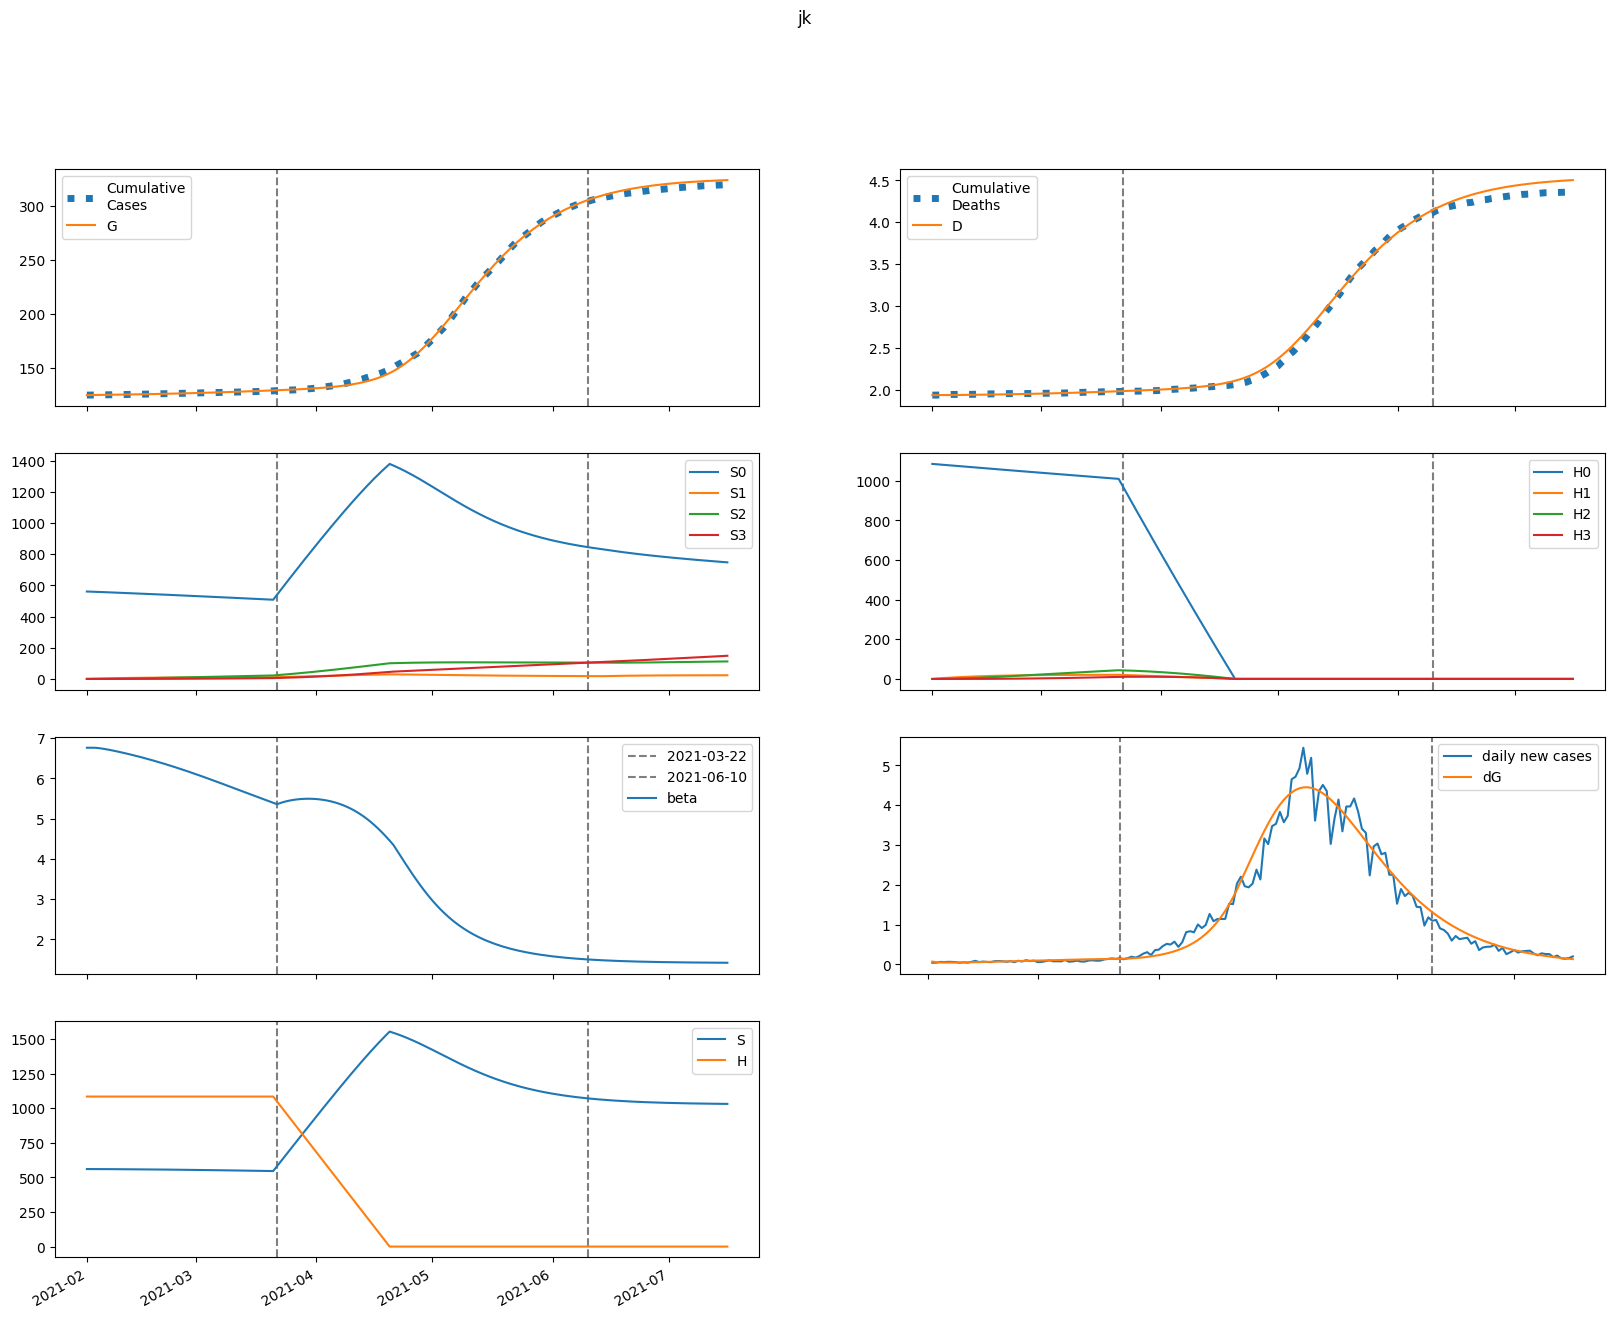

The table this chart was drawn from, first rows:
series, 2021-02-01, 2021-02-02, 2021-02-03, 2021-02-04, 2021-02-05, 2021-02-06, 2021-02-07, 2021-02-08, 2021-02-09, 2021-02-10, 2021-02-11, 2021-02-12, 2021-02-13, 2021-02-14, 2021-02-15, 2021-02-16, 2021-02-17, 2021-02-18, 2021-02-19, 2021-02-20, 2021-02-21, 2021-02-22, 2021-02-23
S, 560783, 560783, 560714, 560605, 560471, 560320, 560157, 559984, 559803, 559614, 559417, 559212, 559000, 558780, 558552, 558316, 558072, 557820, 557560, 557291, 557014, 556729, 556436
E, 1114, 890.9, 781.6, 734.5, 721.8, 728.3, 745.5, 769.1, 796.5, 826.5, 858.2, 891.2, 925.3, 960.3, 996.2, 1033, 1070, 1108, 1147, 1186, 1226, 1266, 1306
I, 0.0, 72.32, 112.8, 136.5, 151.5, 162, 170.5, 178, 185.3, 192.6, 200.1, 207.8, 215.8, 224.2, 232.8, 241.6, 250.8, 260.1, 269.7, 279.5, 289.5, 299.7, 310
A, 0.0, 150.4, 241.1, 299.2, 339.5, 370.1, 395.6, 418.4, 439.8, 460.8, 481.6, 502.7, 524, 545.8, 568, 590.7, 613.8, 637.5, 661.6, 686.2, 711.2, 736.6, 762.5
IH, 0.0, 0.0, 2.953, 5.962, 8.31, 9.998, 11.2, 12.1, 12.82, 13.45, 14.03, 14.61, 15.19, 15.78, 16.39, 17.03, 17.68, 18.35, 19.04, 19.75, 20.48, 21.22, 21.97
IN, 0.0, 0.0, 14.39, 34.6, 56.37, 77.72, 97.85, 116.5, 133.8, 149.8, 164.7, 178.9, 192.3, 205.3, 217.9, 230.2, 242.4, 254.5, 266.6, 278.7, 290.9, 303.1, 315.5
D, 1936, 1936, 1936, 1936, 1936, 1937, 1937, 1938, 1938, 1939, 1939, 1940, 1940, 1941, 1942, 1942, 1943, 1944, 1944, 1945, 1946, 1947, 1948
R, 0.0, 0.0, 29.63, 80.85, 148.2, 228, 318, 416.8, 523.4, 637.3, 758.1, 885.7, 1020, 1161, 1308, 1462, 1623, 1790, 1965, 2146, 2335, 2530, 2733
G, 124506, 124578, 124636, 124687, 124735, 124781, 124829, 124877, 124927, 124979, 125033, 125088, 125146, 125206, 125269, 125333, 125400, 125470, 125542, 125616, 125693, 125773, 125855
H, 1085014, 1085014, 1085014, 1085014, 1085014, 1085014, 1085014, 1085014, 1085014, 1085014, 1085014, 1085014, 1085014, 1085014, 1085014, 1085014, 1085014, 1085014, 1085014, 1085014, 1085014, 1085014, 1085014
S0, 560783, 559942, 559033, 558086, 557116, 556130, 555134, 554131, 553120, 552103, 551081, 550052, 549018, 547978, 546932, 545880, 544821, 543757, 542686, 541609, 540526, 539436, 538340
E0, 1114, 890.9, 781.5, 734.1, 720.9, 726.7, 743.2, 765.8, 792.3, 821.1, 851.6, 883.4, 916.3, 950, 984.5, 1020, 1056, 1092, 1129, 1167, 1205, 1243, 1281
I0, 0.0, 72.32, 112.8, 136.5, 151.5, 162, 170.3, 177.7, 184.8, 192, 199.2, 206.8, 214.6, 222.6, 230.9, 239.5, 248.3, 257.3, 266.5, 275.9, 285.5, 295.3, 305.2
A0, 0.0, 150.4, 241.1, 299.2, 339.4, 369.9, 395.2, 417.7, 438.9, 459.5, 479.9, 500.4, 521.1, 542.2, 563.7, 585.7, 608, 630.8, 654.1, 677.7, 701.8, 726.3, 751.1
IH0, 0.0, 0.0, 2.953, 5.962, 8.31, 9.997, 11.2, 12.09, 12.81, 13.42, 14, 14.56, 15.12, 15.7, 16.29, 16.9, 17.53, 18.18, 18.85, 19.53, 20.23, 20.94, 21.66
IN0, 0.0, 0.0, 14.39, 34.6, 56.37, 77.72, 97.82, 116.5, 133.7, 149.6, 164.5, 178.5, 191.8, 204.6, 217, 229.1, 241, 252.9, 264.6, 276.4, 288.2, 300.1, 312.1
D0, 1936, 1936, 1936, 1936, 1936, 1937, 1937, 1938, 1938, 1939, 1939, 1940, 1940, 1941, 1942, 1942, 1943, 1944, 1944, 1945, 1946, 1947, 1948
R0, 0.0, 0.0, 29.63, 80.85, 148.2, 228, 317.9, 416.6, 523.1, 636.8, 757.4, 884.5, 1018, 1158, 1305, 1458, 1617, 1784, 1956, 2136, 2322, 2515, 2716
G0, 124506, 124578, 124636, 124687, 124735, 124781, 124829, 124877, 124927, 124978, 125031, 125087, 125144, 125204, 125265, 125329, 125395, 125464, 125535, 125608, 125684, 125762, 125843
H0, 1085014, 1083387, 1081761, 1080139, 1078519, 1076901, 1075286, 1073673, 1072062, 1070454, 1068848, 1067245, 1065644, 1064046, 1062450, 1060856, 1059265, 1057676, 1056089, 1054505, 1052923, 1051344, 1049767
S1, 0.0, 841.2, 1621, 2343, 3012, 3632, 4205, 4736, 5227, 5682, 6102, 6490, 6849, 7181, 7487, 7769, 8029, 8269, 8490, 8694, 8881, 9052, 9210
E1, 0.0, 0.0, 0.1033, 0.3985, 0.8799, 1.515, 2.268, 3.112, 4.025, 4.99, 5.996, 7.035, 8.1, 9.187, 10.29, 11.41, 12.54, 13.68, 14.83, 15.98, 17.14, 18.3, 19.46
I1, 0.0, 0.0, 0.0, 0.006708, 0.03098, 0.08069, 0.1597, 0.2687, 0.4064, 0.5703, 0.7576, 0.9653, 1.191, 1.431, 1.685, 1.949, 2.223, 2.504, 2.792, 3.086, 3.384, 3.685, 3.99
A1, 0.0, 0.0, 0.0, 0.01395, 0.06504, 0.1711, 0.342, 0.581, 0.887, 1.256, 1.683, 2.161, 2.686, 3.251, 3.851, 4.483, 5.141, 5.822, 6.523, 7.242, 7.974, 8.719, 9.473
IH1, 0.0, 0.0, 0.0, 0.0, 0.0002739, 0.001391, 0.003933, 0.008325, 0.01479, 0.02338, 0.03401, 0.04654, 0.06077, 0.0765, 0.09354, 0.1117, 0.1308, 0.1508, 0.1714, 0.1927, 0.2144, 0.2365, 0.259
IN1, 0.0, 0.0, 0.0, 0.0, 0.001335, 0.007291, 0.02221, 0.05052, 0.09611, 0.162, 0.2502, 0.3619, 0.4976, 0.6569, 0.8393, 1.044, 1.269, 1.513, 1.776, 2.054, 2.348, 2.655, 2.975
D1, 0.0, 0.0, 0.0, 0.0, 0.0, 1.1292452937833171e-05, 6.862644744212304e-05, 0.0002308, 0.000574, 0.001184, 0.002148, 0.00355, 0.005469, 0.007975, 0.01113, 0.01499, 0.01959, 0.02499, 0.0312, 0.03827, 0.04621, 0.05505, 0.0648
R1, 0.0, 0.0, 0.0, 0.0, 0.002749, 0.0159, 0.05144, 0.1242, 0.2507, 0.4478, 0.7322, 1.12, 1.625, 2.262, 3.043, 3.979, 5.081, 6.357, 7.815, 9.462, 11.31, 13.35, 15.6
G1, 0.0, 0.0, 0.0, 0.006708, 0.03259, 0.08973, 0.1881, 0.3354, 0.5375, 0.7989, 1.123, 1.512, 1.969, 2.495, 3.092, 3.76, 4.501, 5.315, 6.204, 7.167, 8.205, 9.318, 10.51
H1, 0.0, 1628, 3136, 4535, 5831, 7033, 8146, 9177, 10132, 11016, 11835, 12593, 13294, 13943, 14543, 15098, 15611, 16085, 16522, 16926, 17299, 17643, 17960
S2, 0.0, 0.0, 60.08, 175.1, 340.3, 551.3, 804.1, 1095, 1420, 1776, 2160, 2570, 3002, 3455, 3926, 4414, 4915, 5429, 5954, 6488, 7030, 7580, 8134
E2, 0.0, 0.0, 0.0, 0.004098, 0.01795, 0.04643, 0.09329, 0.1615, 0.2534, 0.371, 0.516, 0.6902, 0.8947, 1.131, 1.4, 1.703, 2.041, 2.415, 2.825, 3.271, 3.754, 4.274, 4.832
I2, 0.0, 0.0, 0.0, 0.0, 0.0002661, 0.001368, 0.004055, 0.00914, 0.01743, 0.02971, 0.04667, 0.06899, 0.09726, 0.132, 0.1738, 0.2231, 0.2802, 0.3456, 0.4195, 0.5023, 0.5943, 0.6955, 0.8063
A2, 0.0, 0.0, 0.0, 0.0, 0.0005536, 0.00287, 0.008575, 0.01949, 0.03746, 0.0643, 0.1017, 0.1514, 0.2148, 0.2933, 0.3883, 0.501, 0.6324, 0.7836, 0.9554, 1.149, 1.364, 1.603, 1.864
IH2, 0.0, 0.0, 0.0, 0.0, 0.0, 1.086614813738916e-05, 6.08511822291394e-05, 0.0001935, 0.000462, 0.0009238, 0.001637, 0.002657, 0.004036, 0.005823, 0.008063, 0.0108, 0.01406, 0.01789, 0.02232, 0.02737, 0.03307, 0.03944, 0.0465
IN2, 0.0, 0.0, 0.0, 0.0, 0.0, 5.2952780290675596e-05, 0.0003169, 0.001074, 0.002726, 0.00577, 0.01078, 0.01839, 0.02925, 0.04404, 0.06345, 0.08814, 0.1188, 0.156, 0.2005, 0.2527, 0.3133, 0.3827, 0.4614
D2, 0.0, 0.0, 0.0, 0.0, 0.0, 0.0, 4.4801016240599835e-07, 2.9568981039635534e-06, 1.0934262533597823e-05, 2.9981827718429153e-05, 6.80710110477911e-05, 0.0001356, 0.0002451, 0.0004115, 0.0006516, 0.000984, 0.001429, 0.002009, 0.002747, 0.003667, 0.004796, 0.006159, 0.007785
R2, 0.0, 0.0, 0.0, 0.0, 0.0, 0.000109, 0.000688, 0.002457, 0.00656, 0.01459, 0.02862, 0.05116, 0.08518, 0.1341, 0.2016, 0.292, 0.4099, 0.56, 0.7476, 0.9782, 1.258, 1.592, 1.987
G2, 0.0, 0.0, 0.0, 0.0, 0.0002661, 0.001432, 0.004447, 0.0105, 0.02099, 0.03744, 0.06153, 0.09504, 0.1399, 0.198, 0.2714, 0.3623, 0.473, 0.6055, 0.7624, 0.9458, 1.158, 1.402, 1.68
H2, 0.0, 0.0, 116.3, 338.9, 658.8, 1067, 1557, 2120, 2751, 3442, 4187, 4983, 5823, 6703, 7619, 8568, 9544, 10545, 11569, 12611, 13670, 14743, 15828
S3, 0.0, 0.0, 0.0, 0.7151, 2.8, 6.851, 13.41, 22.98, 36.01, 52.91, 74.04, 99.75, 130.3, 166.1, 207.2, 253.9, 306.4, 364.9, 429.5, 500.3, 577.5, 661.1, 751.2
E3, 0.0, 0.0, 0.0, 0.0, 3.425003175960702e-05, 0.0001781, 0.0005411, 0.001261, 0.002498, 0.004438, 0.007283, 0.01126, 0.01661, 0.02359, 0.03248, 0.04357, 0.05716, 0.07358, 0.09315, 0.1162, 0.1431, 0.1741, 0.2097
I3, 0.0, 0.0, 0.0, 0.0, 0.0, 2.2241168855388855e-06, 1.3256760917482792e-05, 4.52174584364154e-05, 0.0001162, 0.0002506, 0.0004787, 0.0008369, 0.001367, 0.002118, 0.003142, 0.004497, 0.006248, 0.008462, 0.01121, 0.01457, 0.01862, 0.02345, 0.02913
A3, 0.0, 0.0, 0.0, 0.0, 0.0, 4.62626117121303e-06, 2.777272886108028e-05, 9.539402778414703e-05, 0.0002469, 0.0005357, 0.00103, 0.001811, 0.002975, 0.004632, 0.006905, 0.009932, 0.01386, 0.01885, 0.02508, 0.03272, 0.04197, 0.05303, 0.0661
IH3, 0.0, 0.0, 0.0, 0.0, 0.0, 0.0, 9.081074576773194e-08, 5.829440952148705e-07, 2.1137248411471436e-06, 5.71614635637577e-06, 1.2855435764164439e-05, 2.544413607764323e-05, 4.584433109529422e-05, 7.686231134155651e-05, 0.0001217, 0.0001841, 0.0002681, 0.0003781, 0.000519, 0.0006959, 0.0009142, 0.00118, 0.001499
IN3, 0.0, 0.0, 0.0, 0.0, 0.0, 0.0, 4.425378163330013e-07, 3.0112819711616717e-06, 1.153889314409224e-05, 3.2869391499014597e-05, 7.761031091498047e-05, 0.0001608, 0.0003022, 0.0005271, 0.0008664, 0.001356, 0.00204, 0.002965, 0.004186, 0.005764, 0.007765, 0.01026, 0.01333
D3, 0.0, 0.0, 0.0, 0.0, 0.0, 0.0, 0.0, 3.74411764364062e-09, 2.777884231964552e-08, 1.14927498622748e-07, 3.506036209318699e-07, 8.806319061791396e-07, 1.9296910016650392e-06, 3.819848025084013e-06, 6.988873161833618e-06, 1.2008138623800533e-05, 1.9599962704708757e-05, 3.065428639999301e-05, 4.62445831135595e-05, 6.764290854227734e-05, 9.633400068208769e-05, 0.000134, 0.0001827
R3, 0.0, 0.0, 0.0, 0.0, 0.0, 0.0, 9.113067878449703e-07, 6.496515610618861e-06, 2.6048592799043057e-05, 7.753863930653663e-05, 0.0001911, 0.0004124, 0.0008068, 0.001463, 0.002496, 0.004052, 0.006312, 0.009494, 0.01386, 0.01971, 0.0274, 0.03734, 0.04997
G3, 0.0, 0.0, 0.0, 0.0, 0.0, 2.2241168855388855e-06, 1.3790109479583526e-05, 4.892981005335762e-05, 0.0001308, 0.000293, 0.0005812, 0.001054, 0.001785, 0.002864, 0.004395, 0.006504, 0.009333, 0.01305, 0.01782, 0.02387, 0.03142, 0.04071, 0.05202
H3, 0.0, 0.0, 0.0, 1.384, 5.418, 13.26, 25.97, 44.51, 69.75, 102.5, 143.5, 193.3, 252.6, 322, 401.8, 492.5, 594.5, 708.1, 833.6, 971.3, 1121, 1284, 1460
beta, 6.763, 6.763, 6.763, 6.755, 6.742, 6.725, 6.707, 6.688, 6.667, 6.646, 6.624, 6.601, 6.577, 6.552, 6.527, 6.502, 6.475, 6.448, 6.42, 6.392, 6.363, 6.333, 6.302
